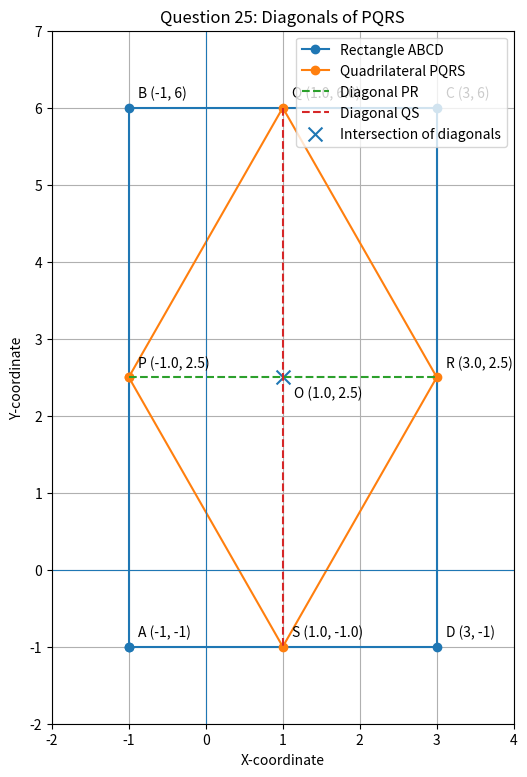

Reproduce this figure in Python.
import matplotlib.pyplot as plt
import os
# Question 26(B): Diagonals of PQRS bisect each other

# Coordinates of rectangle ABCD
A = (-1, -1)
B = (-1, 6)
C = (3, 6)
D = (3, -1)

# Function to calculate the midpoint
def midpoint(P, Q):
    return ((P[0] + Q[0]) / 2, (P[1] + Q[1]) / 2)

# Calculate midpoints
P = midpoint(A, B)
Q = midpoint(B, C)
R = midpoint(C, D)
S = midpoint(D, A)

# Function to find the midpoint of a diagonal
mid_PR = midpoint(P, R)
mid_QS = midpoint(Q, S)

# Print calculations in the terminal
print("=" * 50)
print("       QUESTION 25 - SOLUTION")
print("=" * 50)

print("\nGiven:")
print("A = (-1, -1)")
print("B = (-1, 6)")
print("C = (3, 6)")
print("D = (3, -1)")

print("\nStep 1: Find the midpoints")

print("\nP is the midpoint of AB:")
print(f"P = {P}")

print("\nQ is the midpoint of BC:")
print(f"Q = {Q}")

print("\nR is the midpoint of CD:")
print(f"R = {R}")

print("\nS is the midpoint of DA:")
print(f"S = {S}")

print("\nStep 2: Find the midpoint of diagonal PR")
print(f"Midpoint of PR = {mid_PR}")

print("\nStep 3: Find the midpoint of diagonal QS")
print(f"Midpoint of QS = {mid_QS}")

print("\nStep 4: Compare the midpoints")

if mid_PR == mid_QS:
    print("Midpoint of PR = Midpoint of QS")
    print("Therefore, the diagonals bisect each other.")
else:
    print("The diagonals do not bisect each other.")

print("\nHence proved.")
print("=" * 50)

# Plot the rectangle ABCD
fig, ax = plt.subplots(figsize=(9, 9))

# Rectangle ABCD
rectangle_x = [A[0], B[0], C[0], D[0], A[0]]
rectangle_y = [A[1], B[1], C[1], D[1], A[1]]

ax.plot(rectangle_x, rectangle_y, marker="o",
        label="Rectangle ABCD")

# Quadrilateral PQRS
pqrs_x = [P[0], Q[0], R[0], S[0], P[0]]
pqrs_y = [P[1], Q[1], R[1], S[1], P[1]]

ax.plot(pqrs_x, pqrs_y, marker="o",
        label="Quadrilateral PQRS")

# Diagonals of PQRS
ax.plot([P[0], R[0]], [P[1], R[1]],
        linestyle="--", label="Diagonal PR")

ax.plot([Q[0], S[0]], [Q[1], S[1]],
        linestyle="--", label="Diagonal QS")

# Mark all vertices
points = {
    "A": A,
    "B": B,
    "C": C,
    "D": D,
    "P": P,
    "Q": Q,
    "R": R,
    "S": S
}

for label, point in points.items():
    ax.annotate(
        f"{label} {point}",
        point,
        xytext=(7, 7),
        textcoords="offset points"
    )

# Mark the intersection of the diagonals
ax.scatter(
    mid_PR[0], mid_PR[1],
    marker="x", s=100,
    label="Intersection of diagonals"
)

ax.annotate(
    f"O {mid_PR}",
    mid_PR,
    xytext=(8, -15),
    textcoords="offset points"
)

# Formatting
ax.set_title("Question 25: Diagonals of PQRS")
ax.set_xlabel("X-coordinate")
ax.set_ylabel("Y-coordinate")

ax.axhline(0, linewidth=0.8)
ax.axvline(0, linewidth=0.8)

ax.set_xlim(-2, 4)
ax.set_ylim(-2, 7)
ax.set_aspect("equal", adjustable="box")

ax.grid(True)
ax.legend()

# Save the image
plt.savefig("s25.png", dpi=300, bbox_inches="tight")

print("\nImage saved as s25.png")
#os.system("termux-open s25.png")
# Display the diagram
plt.show()
